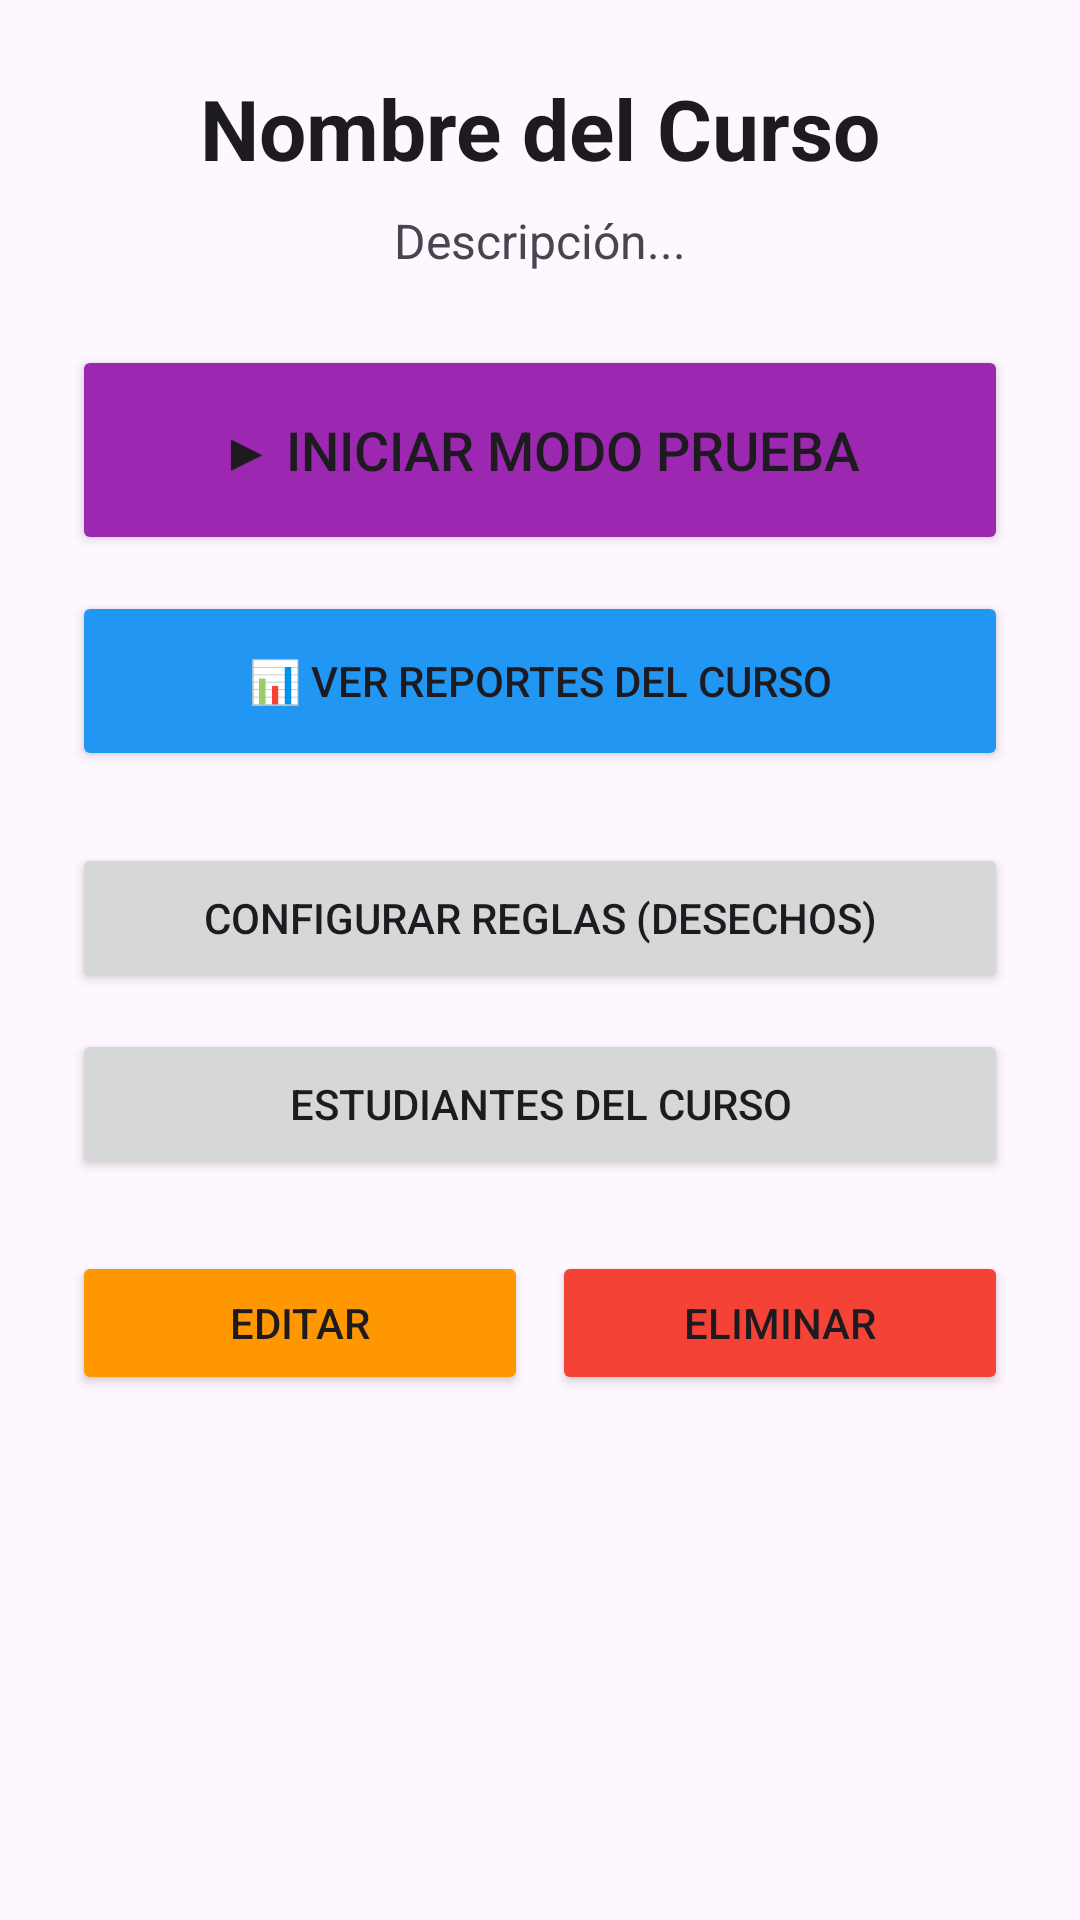

The Android layout XML behind this screen, and the referenced resources:
<!-- AndroidManifest.xml: application theme Theme.MiniEco -->
<!-- res/layout/activity_detalle_curso.xml -->
<?xml version="1.0" encoding="utf-8"?>
<LinearLayout xmlns:android="http://schemas.android.com/apk/res/android"
    android:layout_width="match_parent"
    android:layout_height="match_parent"
    android:orientation="vertical"
    android:padding="24dp"
    android:background="?attr/colorSurface">

    <TextView
        android:id="@+id/tvNombreCursoDetalle"
        android:layout_width="match_parent"
        android:layout_height="wrap_content"
        android:text="Nombre del Curso"
        android:textSize="28sp"
        android:textStyle="bold"
        android:textColor="?attr/colorOnSurface"
        android:textAlignment="center"
        android:layout_marginBottom="8dp"/>

    <TextView
        android:id="@+id/tvDescCursoDetalle"
        android:layout_width="match_parent"
        android:layout_height="wrap_content"
        android:text="Descripción..."
        android:textSize="16sp"
        android:textAlignment="center"
        android:textColor="?attr/colorOnSurfaceVariant"
        android:layout_marginBottom="24dp"/>

    <Button
        android:id="@+id/btnModoPrueba"
        android:layout_width="match_parent"
        android:layout_height="70dp"
        android:text="▶ INICIAR MODO PRUEBA"
        android:textSize="18sp"
        android:backgroundTint="#9C27B0"
        android:layout_marginBottom="12dp"/>

    <Button
        android:id="@+id/btnVerReportes"
        android:layout_width="match_parent"
        android:layout_height="60dp"
        android:text="📊 Ver Reportes del Curso"
        android:backgroundTint="#2196F3"
        android:layout_marginBottom="24dp"/>

    <Button
        android:id="@+id/btnGestionarReglas"
        android:layout_width="match_parent"
        android:layout_height="50dp"
        android:text="Configurar Reglas (Desechos)"
        android:layout_marginBottom="12dp"/>

    <Button
        android:id="@+id/btnGestionarEstudiantes"
        android:layout_width="match_parent"
        android:layout_height="50dp"
        android:text="Estudiantes del Curso"
        android:layout_marginBottom="24dp"/>

    <LinearLayout
        android:layout_width="match_parent"
        android:layout_height="wrap_content"
        android:orientation="horizontal">
        <Button
            android:id="@+id/btnEditarCurso"
            android:layout_width="0dp"
            android:layout_height="wrap_content"
            android:layout_weight="1"
            android:text="Editar"
            android:backgroundTint="#FF9800"
            android:layout_marginEnd="8dp"/>
        <Button
            android:id="@+id/btnEliminarCurso"
            android:layout_width="0dp"
            android:layout_height="wrap_content"
            android:layout_weight="1"
            android:text="Eliminar"
            android:backgroundTint="#F44336"/>
    </LinearLayout>
</LinearLayout>
<!-- resources referenced by this layout -->
<resources>
  <style name="Theme.MiniEco" parent="Base.Theme.MiniEco" />
  <style name="Base.Theme.MiniEco" parent="Theme.Material3.DayNight.NoActionBar">
          
          
      </style>
</resources>
